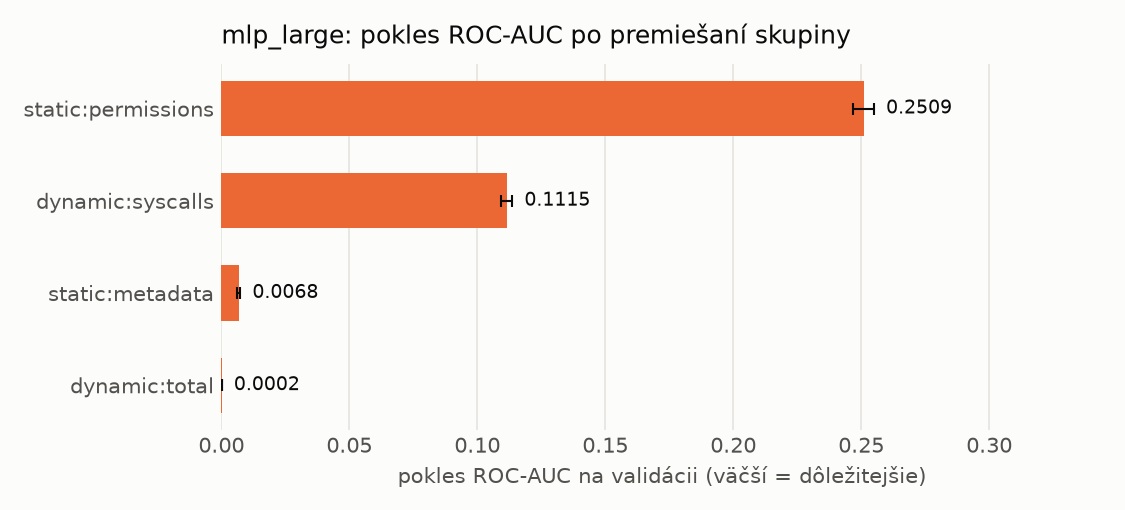

Values plotted in this chart, from the file beside it:
name, n_features, auc_drop_mean, auc_drop_std, base_auc
static:permissions, 173, 0.2509, 0.004108, 0.9951
dynamic:syscalls, 288, 0.1115, 0.002155, 0.9951
static:metadata, 12, 0.006802, 0.0006201, 0.9951
dynamic:total, 1, 0.0001572, 1.852299121296604e-05, 0.9951
